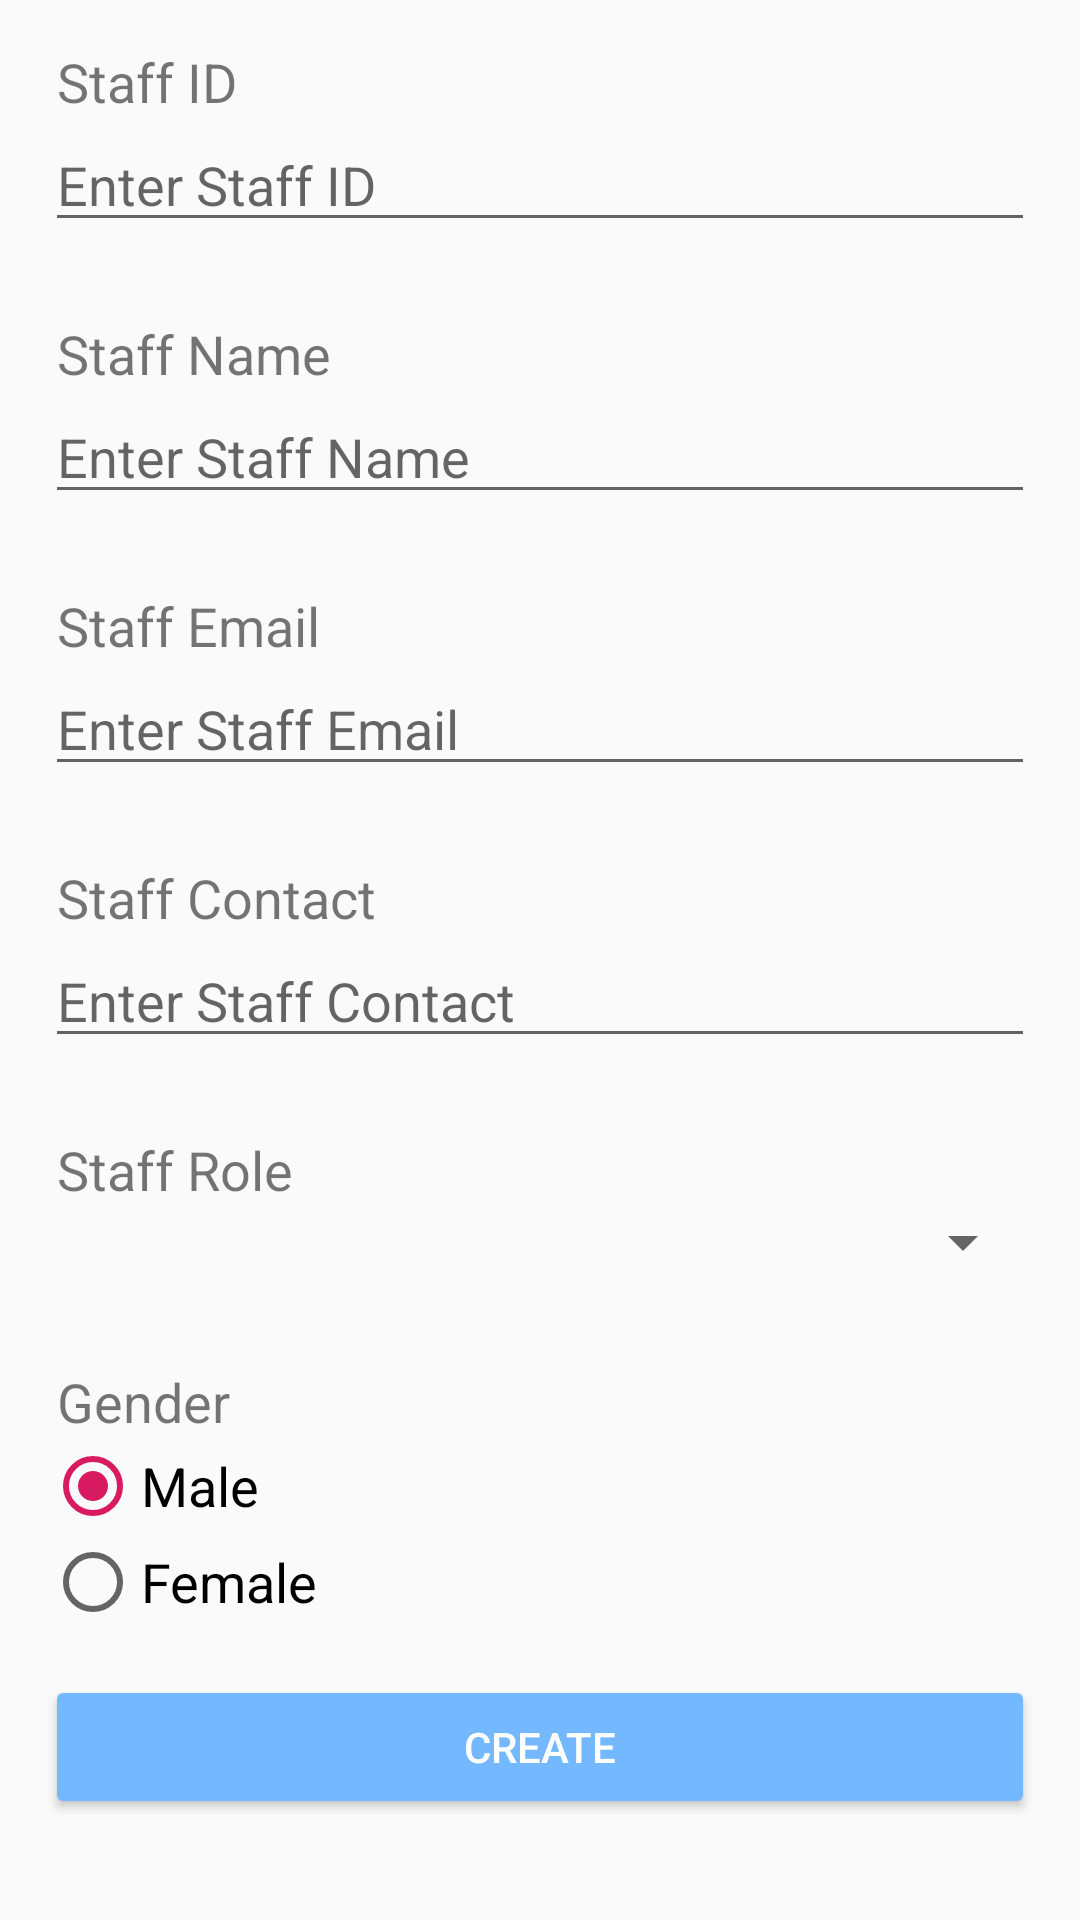

This screen was rendered from an Android layout file. Write that file and the resources it references.
<!-- AndroidManifest.xml: application theme AppTheme -->
<!-- res/layout/activity_create_user.xml -->
<?xml version="1.0" encoding="utf-8"?>
<android.support.constraint.ConstraintLayout
    xmlns:android="http://schemas.android.com/apk/res/android"
    xmlns:app="http://schemas.android.com/apk/res-auto"
    xmlns:tools="http://schemas.android.com/tools"
    android:layout_width="match_parent"
    android:layout_height="match_parent">


    <ScrollView
        android:layout_width="match_parent"
        android:layout_height="match_parent">
        <LinearLayout

            android:layout_width="match_parent"
            android:layout_height="match_parent"
            android:layout_margin="@dimen/layout_15"
            android:orientation="vertical"
            app:layout_constraintBottom_toBottomOf="parent"
            app:layout_constraintEnd_toEndOf="parent"
            app:layout_constraintStart_toStartOf="parent"
            app:layout_constraintTop_toTopOf="parent">
            <TextView
                android:text="@string/staff_id"
                android:id="@+id/textViewStaffID"
                android:layout_width="match_parent"
                android:layout_height="wrap_content"
                android:layout_marginLeft="@dimen/layout_4"
                android:textSize="@dimen/textTitle"
                app:layout_constraintEnd_toEndOf="parent"
                app:layout_constraintHorizontal_bias="0.0"
                app:layout_constraintStart_toStartOf="parent"
                app:layout_constraintTop_toTopOf="parent" />

            <EditText
                android:id="@+id/editTextStaffID"
                android:layout_width="match_parent"
                android:layout_height="wrap_content"
                android:drawableEnd="@drawable/ic_photo_camera_black_24dp"
                android:onClick="iconBack"
                android:singleLine="true"
                android:textSize="@dimen/textInput"
                android:hint="@string/hint_staff_id"
                app:layout_constraintEnd_toEndOf="parent"
                app:layout_constraintHorizontal_bias="0.0"
                app:layout_constraintStart_toStartOf="parent"
                app:layout_constraintTop_toTopOf="parent"
                android:imeOptions="actionDone"/>

            <TextView
                android:id="@+id/textViewEmpName"
                android:layout_width="match_parent"
                android:layout_height="wrap_content"
                android:layout_marginLeft="@dimen/layout_4"
                android:layout_marginTop="@dimen/layout_25"
                android:text="@string/staffName"
                android:textSize="18sp" />

            <EditText
                android:id="@+id/editTextStaffName"
                android:layout_width="match_parent"
                android:layout_height="wrap_content"
                android:ems="10"
                android:hint="@string/hint_staff_name"
                android:inputType="textPersonName"
                android:imeOptions="actionDone"/>

            <TextView
                android:id="@+id/textViewEmpEmail"
                android:layout_width="match_parent"
                android:layout_height="wrap_content"
                android:layout_marginLeft="@dimen/layout_4"
                android:layout_marginTop="@dimen/layout_25"
                android:text="@string/staffEmail"
                android:textSize="18sp" />

            <EditText
                android:id="@+id/editTextStaffEmail"
                android:layout_width="match_parent"
                android:layout_height="wrap_content"
                android:ems="10"
                android:hint="@string/hint_staff_email"
                android:inputType="textEmailAddress"
                android:imeOptions="actionDone"/>

            <TextView
                android:id="@+id/textViewEmpContact"
                android:layout_width="match_parent"
                android:layout_height="wrap_content"
                android:layout_marginLeft="@dimen/layout_4"
                android:layout_marginTop="@dimen/layout_25"
                android:text="@string/staffContact"
                android:textSize="18sp" />

            <EditText
                android:id="@+id/editTextStaffContact"
                android:layout_width="match_parent"
                android:layout_height="wrap_content"
                android:ems="10"
                android:hint="@string/hint_staff_contact"
                android:imeOptions="actionDone"
                android:inputType="textPhonetic" />

            <TextView
                android:id="@+id/textViewEmpRole"
                android:layout_width="match_parent"
                android:layout_height="wrap_content"
                android:layout_marginLeft="@dimen/layout_4"
                android:layout_marginTop="@dimen/layout_25"
                android:text="@string/staffRole"
                android:textSize="18sp" />

            <Spinner
                android:id="@+id/spinnerStaffRole"
                android:layout_width="match_parent"
                android:layout_height="wrap_content"
                android:singleLine="true"
                android:textSize="@dimen/textInput"
                />


            <RadioGroup
                android:id="@+id/radioGroupGender"
                android:layout_width="match_parent"
                android:layout_height="wrap_content"
                android:layout_marginTop="@dimen/layout_25">

                <TextView
                    android:id="@+id/genderTV"
                    android:layout_width="match_parent"
                    android:layout_height="wrap_content"
                    android:layout_marginLeft="@dimen/layout_4"
                    android:layout_marginTop="@dimen/layout_4"
                    android:layout_weight="1"
                    android:focusable="true"
                    android:focusableInTouchMode="true"
                    android:text="@string/gender"
                    android:textSize="@dimen/textTitle"
                    app:layout_constraintStart_toStartOf="parent"
                    tools:layout_editor_absoluteY="116dp" />

                <RadioButton
                    android:id="@+id/rb_Male"
                    android:layout_width="match_parent"
                    android:layout_height="wrap_content"
                    android:layout_weight="1"
                    android:text="@string/genderMale"
                    android:textSize="18sp"
                    android:checked="true"
                    />

                <RadioButton
                    android:id="@+id/rb_Female"
                    android:layout_width="match_parent"
                    android:layout_height="wrap_content"
                    android:layout_weight="1"
                    android:text="@string/genderFemale"
                    android:textSize="18sp" />

            </RadioGroup>

            <Button
                android:id="@+id/btnCreateUser"
                android:layout_width="match_parent"
                android:layout_height="wrap_content"
                android:layout_marginTop="@dimen/layout_15"
                android:layout_marginBottom="@dimen/layout_15"
                android:backgroundTint="@color/bluish"
                android:onClick="createUser"
                android:text="@string/create"
                android:textColor="@android:color/background_light"
                android:textSize="14sp"
                app:layout_constraintBottom_toBottomOf="parent"
                app:layout_constraintStart_toStartOf="parent"
                app:layout_constraintTop_toTopOf="parent"
                app:layout_constraintVertical_bias="0.949" />
        </LinearLayout>
    </ScrollView>

</android.support.constraint.ConstraintLayout>
<!-- resources referenced by this layout -->
<resources>
  <color name="bluish">#74B9FF</color>
  <dimen name="layout_15">15dp</dimen>
  <dimen name="layout_25">25dp</dimen>
  <dimen name="layout_4">4dp</dimen>
  <dimen name="textInput">18sp</dimen>
  <dimen name="textTitle">18sp</dimen>
  <string name="create">Create</string>
  <string name="gender">Gender</string>
  <string name="genderFemale">Female</string>
  <string name="genderMale">Male</string>
  <string name="hint_staff_contact">Enter Staff Contact</string>
  <string name="hint_staff_email">Enter Staff Email</string>
  <string name="hint_staff_id">Enter Staff ID</string>
  <string name="hint_staff_name">Enter Staff Name</string>
  <string name="staffContact">Staff Contact</string>
  <string name="staffEmail">Staff Email</string>
  <string name="staffName">Staff Name</string>
  <string name="staffRole">Staff Role</string>
  <string name="staff_id">Staff ID</string>
  <style name="AppTheme" parent="Theme.AppCompat.Light.DarkActionBar">
          
          <item name="colorPrimary">@color/colorPrimary</item>
          <item name="colorPrimaryDark">@color/colorPrimaryDark</item>
          <item name="colorAccent">@color/colorAccent</item>
      </style>
  <color name="colorPrimary">#5F5E5E</color>
  <color name="colorPrimaryDark">#7D8581</color>
  <color name="colorAccent">#D81B60</color>
</resources>
